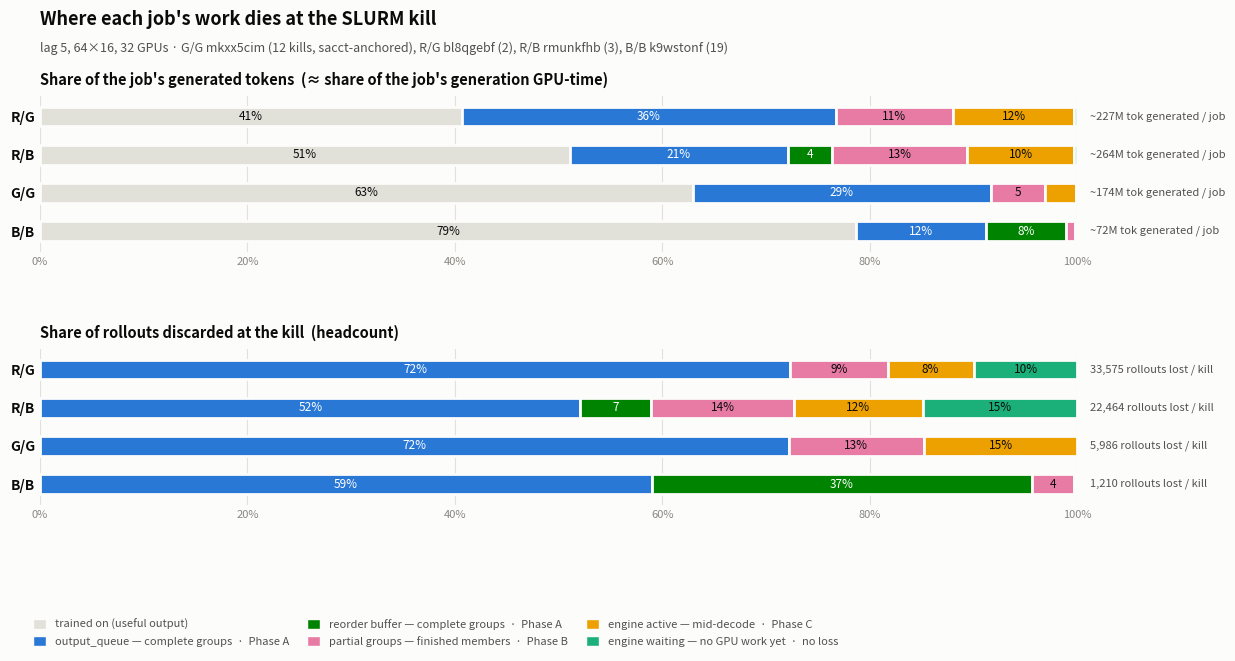

Write the Python code that produced this figure. (Note: this script raises an exception after producing the figure.)
# Generates bank_kill_waste.png — where a 4h job's work dies at the SLURM kill,
# measured on the 2026-07-17 runs (R/G bl8qgebf, R/B rmunkfhb; averaged per kill).
# Top panel: composition of the job's total generated tokens (incl. trained-on).
# Bottom panel: headcount composition of the rollouts discarded at the kill.
# Palette: dataviz reference categorical slots 1-5 (validated, fixed order);
# trained-on is neutral context, not a series.
import matplotlib.pyplot as plt
from matplotlib.patches import Patch

SURFACE = "#fcfcfb"
INK = "#0b0b0b"
INK2 = "#52514e"
MUTED = "#898781"
GRID = "#e1e0d9"
NEUTRAL = "#e1e0d9"  # trained-on (context, not a waste series)

CATS = [
    ("output_queue — complete groups", "#2a78d6", "Phase A"),
    ("reorder buffer — complete groups", "#008300", "Phase A"),
    ("partial groups — finished members", "#e87ba4", "Phase B"),
    ("engine active — mid-decode", "#eda100", "Phase C"),
    ("engine waiting — no GPU work yet", "#1baf7a", "no loss"),
]

# % of job's generated tokens (trained-on = remainder; snapshot/flow drift folded in)
tok = {
    "R/G": [36.0, 0.0, 11.3, 11.7, 0.3],
    "R/B": [21.0, 4.2, 13.1, 10.3, 0.3],
    "G/G": [28.8, 0.0, 5.2, 3.0, 0.1],
    "B/B": [12.5, 7.7, 0.9, 0.1, 0.1],
}
# % of rollouts discarded at the kill
cnt = {
    "R/G": [72.3, 0.0, 9.4, 8.3, 10.0],
    "R/B": [52.1, 6.8, 13.8, 12.4, 14.9],
    "G/G": [72.2, 0.0, 13.0, 14.8, 0.0],
    "B/B": [59.0, 36.6, 4.1, 0.2, 0.0],
}
tok_totals = {"G/G": "~174M tok generated / job", "R/G": "~227M tok generated / job",
              "R/B": "~264M tok generated / job", "B/B": "~72M tok generated / job"}
cnt_totals = {"G/G": "5,986 rollouts lost / kill", "R/G": "33,575 rollouts lost / kill",
              "R/B": "22,464 rollouts lost / kill", "B/B": "1,210 rollouts lost / kill"}

fig, axes = plt.subplots(2, 1, figsize=(11.4, 6.6), dpi=200)
fig.patch.set_facecolor(SURFACE)
plt.subplots_adjust(left=0.075, right=0.985, top=0.845, bottom=0.225, hspace=0.62)


def lum(hex_):
    h = hex_.lstrip("#")
    r, g, b = (int(h[i : i + 2], 16) / 255 for i in (0, 2, 4))
    return 0.2126 * r + 0.7152 * g + 0.0722 * b


def panel(ax, data, totals, title, with_trained):
    ax.set_facecolor(SURFACE)
    runs = list(data.keys())
    for spine in ax.spines.values():
        spine.set_visible(False)
    ax.set_xlim(0, 100)
    ax.set_ylim(-0.55, len(runs) - 0.45)
    ax.set_xticks(range(0, 101, 20))
    ax.set_xticklabels([f"{v}%" for v in range(0, 101, 20)], color=MUTED, fontsize=8)
    ax.xaxis.grid(True, color=GRID, linewidth=0.8)
    ax.set_axisbelow(True)
    ax.tick_params(length=0)
    ax.set_yticks(range(len(runs)))
    ax.set_yticklabels(runs, color=INK, fontsize=10, fontweight="bold")
    ax.invert_yaxis()  # first run (R/G) on top, matching the doc's table order
    ax.set_title(title, loc="left", color=INK, fontsize=10.5, fontweight="bold", pad=8)

    for yi, run in enumerate(runs):
        y = yi
        left = 0.0
        segs = []
        if with_trained:
            trained = 100.0 - sum(data[run])
            segs.append((trained, NEUTRAL, "trained on"))
        segs += [(v, c, lab) for (lab, c, _), v in zip(CATS, data[run])]
        for v, color, lab in segs:
            if v <= 0:
                continue
            ax.barh(y, v, left=left, height=0.52, color=color,
                    edgecolor=SURFACE, linewidth=2, zorder=3)
            if v >= 4.0:
                txt = f"{v:.0f}%" if v >= 7 else f"{v:.0f}"
                ink = INK if lum(color) > 0.45 else "#ffffff"
                ax.text(left + v / 2, y, txt, ha="center", va="center",
                        color=ink, fontsize=8.5, zorder=4)
            left += v
        ax.text(101.2, y, totals[run], ha="left", va="center",
                color=INK2, fontsize=8, clip_on=False)


panel(axes[0], tok, tok_totals,
      "Share of the job's generated tokens  (≈ share of the job's generation GPU-time)",
      with_trained=True)
panel(axes[1], cnt, cnt_totals,
      "Share of rollouts discarded at the kill  (headcount)",
      with_trained=False)

fig.suptitle("Where each job's work dies at the SLURM kill",
             x=0.075, y=0.975, ha="left", color=INK, fontsize=13, fontweight="bold")
fig.text(0.075, 0.912,
         "lag 5, 64×16, 32 GPUs · G/G mkxx5cim (12 kills, sacct-anchored), R/G bl8qgebf (2), R/B rmunkfhb (3), B/B k9wstonf (19)",
         color=INK2, fontsize=9)

handles = [Patch(facecolor=NEUTRAL, edgecolor=SURFACE, label="trained on (useful output)")]
handles += [
    Patch(facecolor=c, edgecolor=SURFACE, label=f"{lab}  ·  {phase}")
    for lab, c, phase in CATS
]
fig.legend(handles=handles, loc="lower left", bbox_to_anchor=(0.06, -0.005),
           ncol=3, frameon=False, fontsize=8, labelcolor=INK2, handlelength=1.2,
           handleheight=1.0, columnspacing=1.6)

out = "/Users/laurad/dev/adlr/rollout_bank_design_assets/bank_kill_waste.png"
fig.savefig(out, facecolor=SURFACE, bbox_inches="tight", pad_inches=0.18)
print("wrote", out)
